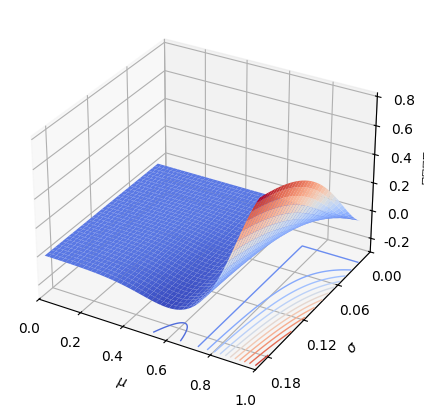

The matplotlib source for this figure:
import math
import numpy as np
import numpy.matlib
import numpy.linalg
import matplotlib.pyplot as plt
from matplotlib.pyplot import MultipleLocator
from matplotlib import cm
import scipy.integrate as integrate

sigmaF=0.10895354*(2**0.5)
sigmaA=0.078188270041128
sigmaA2=sigmaA*(2**0.5)
gamma=0.5488594815581366
thres=0.7

def R(x,sigma=sigmaA):
    return (math.erf(x/(2**0.5*sigma))+1)/2

def omR(x,sigma=sigmaA):
    return (1-math.erf(x/(2**0.5*sigma)))/2

def rangeR(l,r,sigma=sigmaA):
    return 1-R(l,sigma)-omR(r,sigma)

def P(x,sigma=sigmaA):
    return np.exp(-(x**2)/(2*sigma**2))/((2*math.pi)**0.5*sigma)

OX=lambda x:((1.6971354708*x**2 + -3.3520704577*x + 1.6552008479)*omR(thres-x))
OXint=integrate.quad(OX,0,1)[0]
X=lambda x:(OX(x)/OXint)

def C(x):
    return integrate.quad((lambda s:(X(s)*P(x-s)/rangeR(0-s,1-s))),0,1)[0]

def Ex(mu,oldsigma=sigmaA,newsigma=sigmaA):
    totsigma=np.sqrt(oldsigma**2+newsigma**2)
    return integrate.quad((lambda x:(R(x-mu,totsigma)*X(x))),0,1)[0]

plt.rcParams['figure.figsize'] = (8.0, 5.0)
plt.rcParams['font.sans-serif']=['SimHei'] #用来正常显示中文标签
plt.rcParams['axes.unicode_minus']=False #用来正常显示负号
plt.rcParams['text.usetex']=False

allx=np.arange(0.02,1,0.005)
ally=np.arange(0.02,0.2,0.005)
lenx,leny=len(allx),len(ally)
Vforx=[integrate.quad(X,x,1)[0] for x in allx]
nz=np.empty((leny,lenx)) # rel
ex=np.empty((leny,lenx))
allx,ally=np.meshgrid(allx,ally)
print(allx.shape,ally.shape)
for i in range(leny):
    for j in range(lenx):
        ex[i,j]=Ex(allx[i,j],newsigma=ally[i,j])
for i in range(leny):
    for j in range(lenx):
        nz[i,j]=(ex[i,j]-ex[0,j])/(ex[i,j]+ex[0,j])
partmin=1
for i in range(1,leny):
    for j in range(lenx):
        if allx[i,j]>0.5:
            partmin=min(partmin,nz[i,j])
print(partmin)
fig=plt.figure()
ax=fig.add_subplot(111,projection='3d')
ax.plot_surface(allx,ally,nz,cmap=cm.coolwarm)#.reversed())
ax.contour(allx,ally,nz,offset=-0.3,zdir='z',cmap=cm.coolwarm,levels=12,linewidths=1)#.reversed())
# ax.plot_surface(allx,ally,np.empty_like(nz),cmap='rainbow')
ax.set_xlabel('$\\mu$')
ax.set_ylabel('$\\sigma$')
ax.set_zlabel('   相对差值   ')#,labelpad=9.5)
ax.set_xlim(0,1)
ax.set_ylim(0.2,0)
ax.set_zlim(min(-0.3,np.min(nz)),np.max(nz))
ax.yaxis.set_major_locator(MultipleLocator(0.06))
ax.zaxis.set_major_locator(MultipleLocator(0.2))
# plt.hlines(0,0,1,colors='black',linestyles='-',linewidth=0.5)
plt.savefig(fname="plottingNoiD_1D_2WrtSigma.pdf",format="pdf",bbox_inches='tight',pad_inches=0.05)